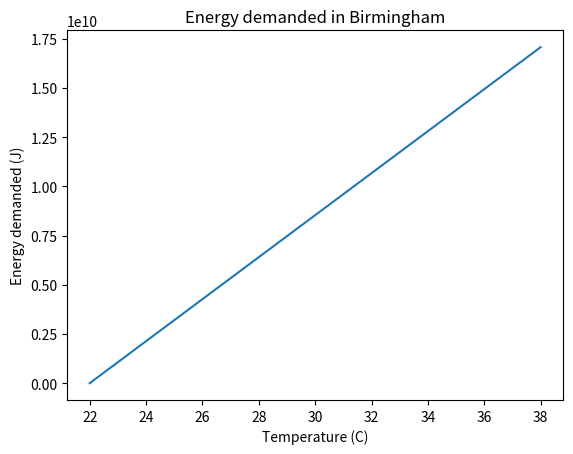

Write the Python code that produced this figure.
import matplotlib.pyplot as plt
import numpy as np

# y=1066877120(T-22)

Tc = []
y = []

for T in range(22, 39):
    Tc.append(T)
    y.append(1066877120 * (T - 22))

inside_temps = np.array(Tc)
times = np.array(y)

plt.plot(inside_temps, times)
plt.xlabel('Temperature (C)')
plt.ylabel('Energy demanded (J)')
plt.title("Energy demanded in Birmingham")

plt.show()